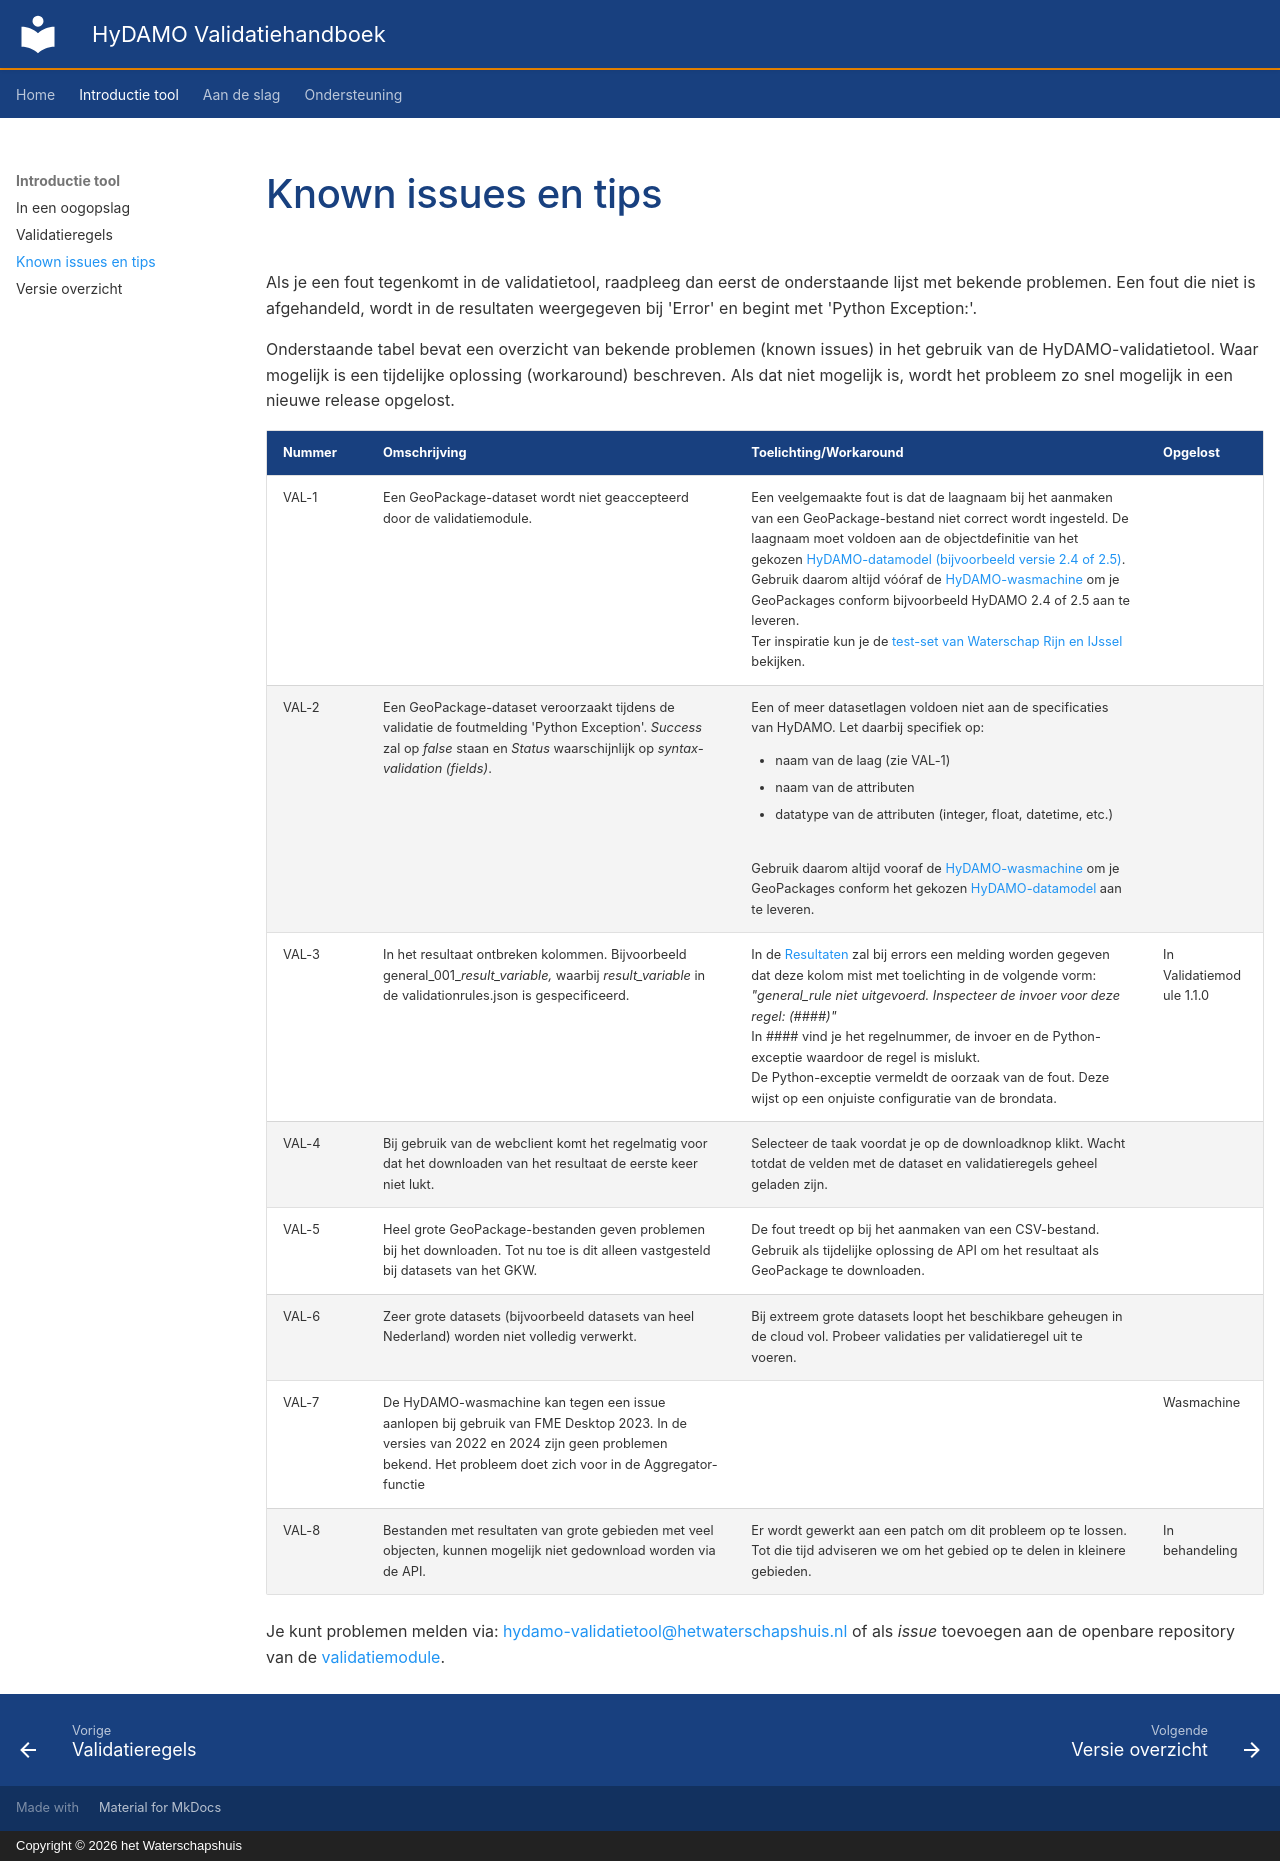

repository: HetWaterschapshuis/HyDAMOValidatiehandboek · page: HyDAMO Validatietool/Introductie tool/03 Known issues en tips/index.html · generator: mkdocs · copyright: Copyright © 2026 het Waterschapshuis

---
hide:
- toc
---

# Known issues en tips

Als je een fout tegenkomt in de validatietool, raadpleeg dan eerst de onderstaande lijst met bekende problemen. Een fout die niet is afgehandeld, wordt in de resultaten weergegeven bij 'Error' en begint met 'Python Exception:'.

Onderstaande tabel bevat een overzicht van bekende problemen (known issues) in het gebruik van de HyDAMO-validatietool. Waar mogelijk is een tijdelijke oplossing (workaround) beschreven. Als dat niet mogelijk is, wordt het probleem zo snel mogelijk in een nieuwe release opgelost.

|  **Nummer**    |  **Omschrijving**   |  **Toelichting/Workaround**    |  **Opgelost**    |
|:---------------|:--------------------|--------------------------------|:-----------------|
| VAL-1 | Een GeoPackage-dataset wordt niet geaccepteerd door de validatiemodule. | Een veelgemaakte fout is dat de laagnaam bij het aanmaken van een GeoPackage-bestand niet correct wordt ingesteld. De laagnaam moet voldoen aan de objectdefinitie van het gekozen [HyDAMO-datamodel (bijvoorbeeld versie 2.4 of 2.5)](https://github.com/HetWaterschapshuis/HyDAMOValidatiehandboek/tree/main/validation_schemas/datamodellen_hydamo){ target="_blank" }. <br/> Gebruik daarom altijd vóóraf de [HyDAMO-wasmachine](https://github.com/HetWaterschapshuis/HyDAMOValidatiehandboek/tree/main/hydamo_wasmachine){ target="_blank" } om je GeoPackages conform bijvoorbeeld HyDAMO 2.4 of 2.5 aan te leveren. <br/> Ter inspiratie kun je de [test-set van Waterschap Rijn en IJssel](https://github.com/HetWaterschapshuis/HyDAMOValidatieModule/blob/main/tests/data/tasks/test_wrij/datasets/HyDAMO.gpkg) bekijken. | |
| VAL-2 | Een GeoPackage-dataset veroorzaakt tijdens de validatie de foutmelding 'Python Exception'. *Success* zal op *false* staan en *Status* waarschijnlijk op *syntax-validation (fields)*. | Een of meer datasetlagen voldoen niet aan de specificaties van HyDAMO. Let daarbij specifiek op: <br/><ul><li>naam van de laag (zie VAL-1)</li><li>naam van de attributen</li><li>datatype van de attributen (integer, float, datetime, etc.)</li></ul><br/>Gebruik daarom altijd vooraf de [HyDAMO-wasmachine](https://github.com/HetWaterschapshuis/HyDAMOValidatiehandboek/tree/main/hydamo_wasmachine){ target="_blank" } om je GeoPackages conform het gekozen [HyDAMO-datamodel](https://github.com/HetWaterschapshuis/HyDAMOValidatiehandboek/tree/main/validation_schemas/datamodellen_hydamo){ target="_blank" } aan te leveren.  | |
| VAL-3 | In het resultaat ontbreken kolommen. Bijvoorbeeld general\_001\_*result\_variable,* waarbij *result\_variable* in de validationrules.json is gespecificeerd. | In de [Resultaten](../Aan%20de%20slag/05%20Resultaten%20interpreteren.md) zal bij errors een melding worden gegeven dat deze kolom mist met toelichting in de volgende vorm: <br/> *"general\_rule niet uitgevoerd. Inspecteer de invoer voor deze regel: (####)"* <br/> In #### vind je het regelnummer, de invoer en de Python-exceptie waardoor de regel is mislukt. <br/> De Python-exceptie vermeldt de oorzaak van de fout. Deze wijst op een onjuiste configuratie van de brondata. | In Validatiemodule 1.1.0 |
| VAL-4 | Bij gebruik van de webclient komt het regelmatig voor dat het downloaden van het resultaat de eerste keer niet lukt. | Selecteer de taak voordat je op de downloadknop klikt. Wacht totdat de velden met de dataset en validatieregels geheel geladen zijn. | |
| VAL-5 | Heel grote GeoPackage-bestanden geven problemen bij het downloaden. Tot nu toe is dit alleen vastgesteld bij datasets van het GKW. | De fout treedt op bij het aanmaken van een CSV-bestand. Gebruik als tijdelijke oplossing de API om het resultaat als GeoPackage te downloaden. | |
| VAL-6 | Zeer grote datasets (bijvoorbeeld datasets van heel Nederland) worden niet volledig verwerkt. | Bij extreem grote datasets loopt het beschikbare geheugen in de cloud vol. Probeer validaties per validatieregel uit te voeren. | |
| VAL-7| De HyDAMO-wasmachine kan tegen een issue aanlopen bij gebruik van FME Desktop 2023. In de versies van 2022 en 2024 zijn geen problemen bekend. Het probleem doet zich voor in de Aggregator-functie |  | Wasmachine|
| VAL-8| Bestanden met resultaten van grote gebieden met veel objecten, kunnen mogelijk niet gedownload worden via de API. | Er wordt gewerkt aan een patch om dit probleem op te lossen. Tot die tijd adviseren we om het gebied op te delen in kleinere gebieden. | In behandeling |

Je kunt problemen melden via: [hydamo-validatietool@hetwaterschapshuis.nl](mailto:hydamo-validatietool@hetwaterschapshuis.nl) of als *issue* toevoegen aan de openbare repository van de [validatiemodule](https://github.com/HetWaterschapshuis/HyDAMOValidatieModule/issues){ target="_blank" }.
